Image classification data set "vision" (Woodsy2660/weld-fusion-thesis on GitHub). Class labels (3): crack, lack of fusion, porosity.

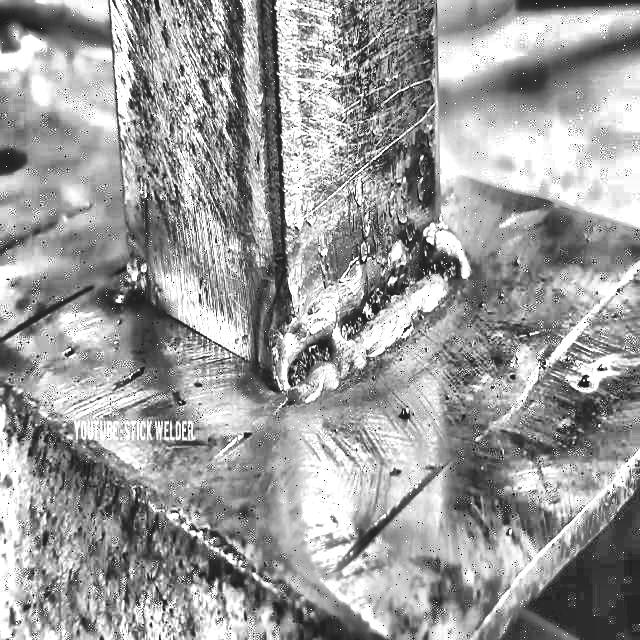
Label: porosity

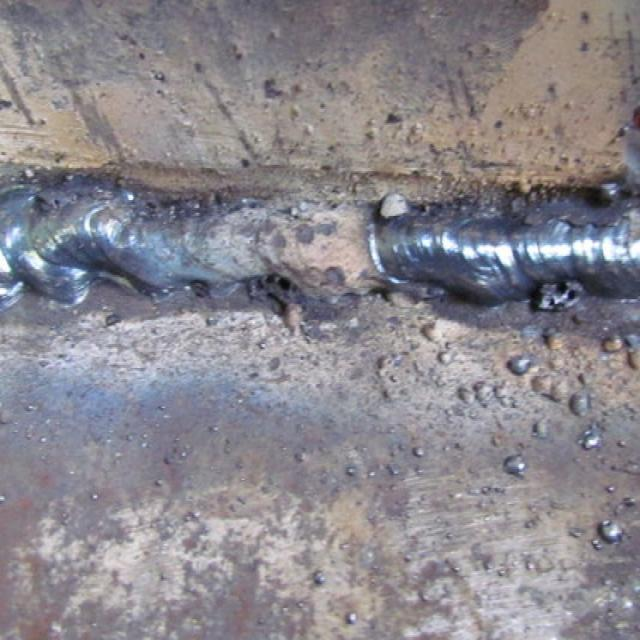
Label: lack of fusion

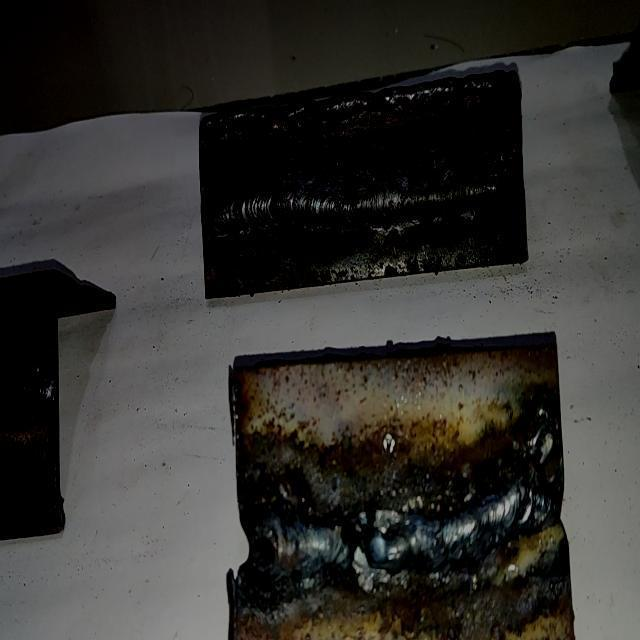
Label: crack

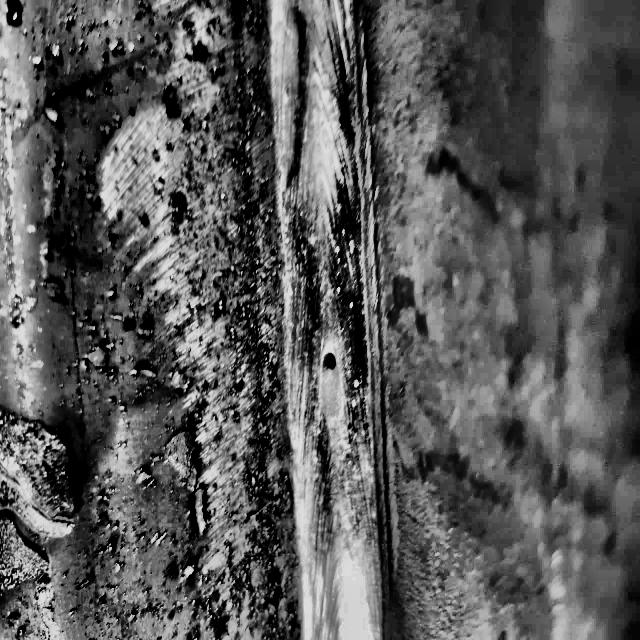
Label: porosity

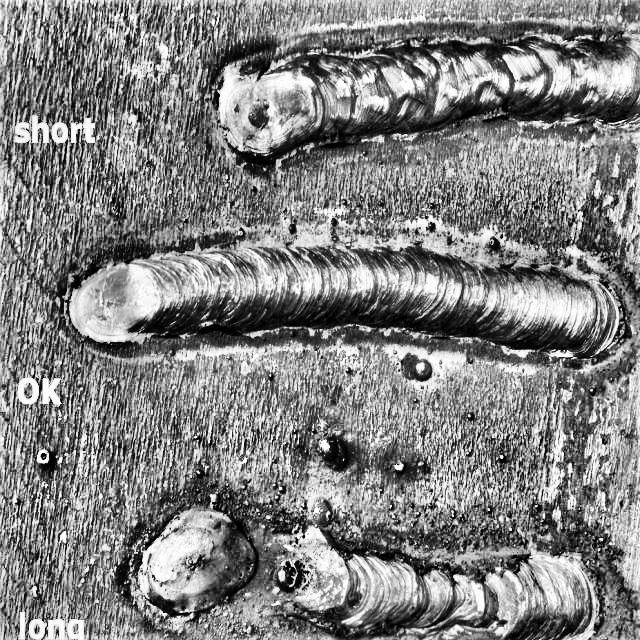
Label: porosity

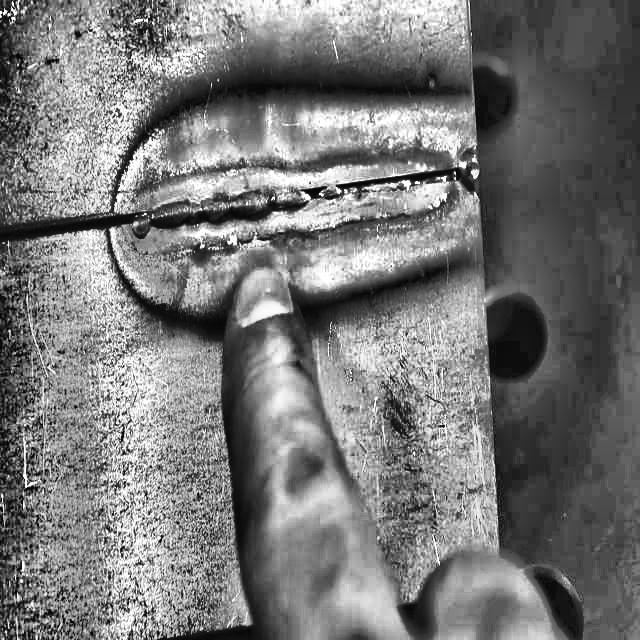
Label: lack of fusion
